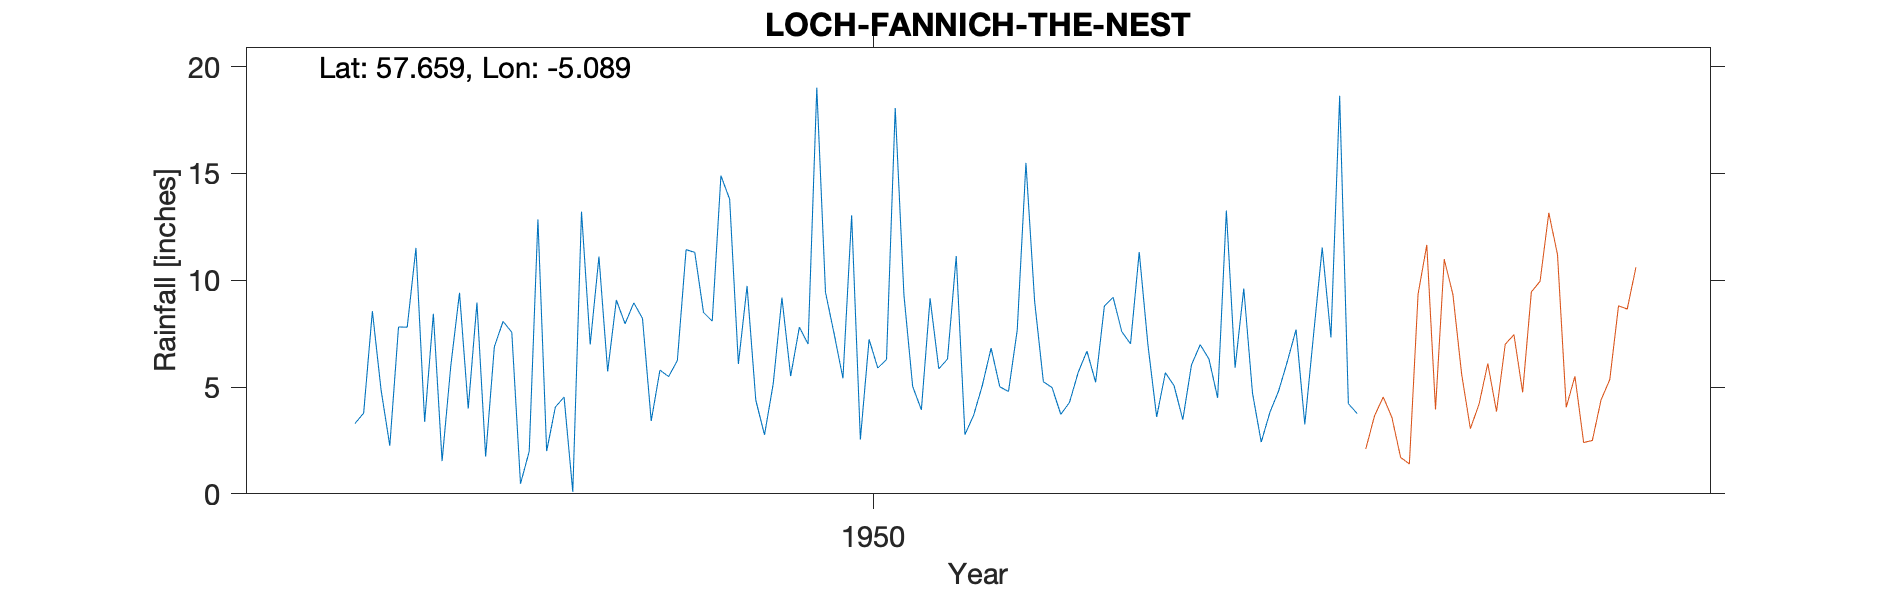

Values plotted in this chart, from the file beside it:
LOCH FANNICH (Cabuie), , , , , , , , , , , , , , , , , , , , 
Grid ref, NH 15797 67445, Long, -5.089, Lat, 57.66, Elevation, 850, ft, , , , , , , , , , , , 
Station no, 5773/7, , , , , , , , , , , , , , , , , , , 
, 1941, 1942, 1943, 1944, 1945, 1946, 1947, 1948, 1949, 1950, 1951, 1952, 1953, 1954, 1955, 1956, 1957, 1958, 1959, 1960
January, , , , , , 7.8, 7.56, 9.07, 14.89, 9.43, 9.15, 9, 11.32, 9.61, 4.22, , , , , 
February, , , , , , 11.51, 0.47, 7.96, 13.79, 7.47, 5.85, 5.25, 6.97, 4.71, 3.76, , , , , 
March, , , , , , 3.37, 1.99, 8.94, 6.08, 5.41, 6.31, 4.97, 3.6, 2.42, , , , , , 
April, , , , , , 8.43, 12.84, 8.21, 9.73, 13.04, 11.13, 3.72, 5.67, 3.82, , , , , , 
May, , , , , , 1.53, 2, 3.41, 4.38, 2.54, 2.77, 4.28, 5.06, 4.82, , , , , , 
June, , , , , , 5.99, 4.06, 5.79, 2.76, 7.23, 3.68, 5.69, 3.47, 6.2, , , , , , 
July, , , , , 3.29, 9.41, 4.53, 5.49, 5.15, 5.89, 5.08, 6.68, 6.04, 7.69, , , , , , 
August, , , , , 3.78, 3.99, 0.09, 6.24, 9.18, 6.29, 6.82, 5.22, 6.98, 3.25, , , , , , 
September, , , , , 8.55, 8.95, 13.21, 11.43, 5.51, 18.06, 5.01, 8.79, 6.31, 7.43, , , , , , 
October, , , , , 4.86, 1.74, 6.99, 11.3, 7.8, 9.31, 4.79, 9.2, 4.49, 11.53, , , , , , 
November, , , , , 2.25, 6.89, 11.1, 8.49, 7.01, 5.03, 7.66, 7.59, 13.26, 7.32, , , , , , 
December, , , , , 7.81, 8.07, 5.73, 8.08, 19.01, 3.93, 15.49, 7.02, 5.9, 18.63, , , , , , 
Total, , , , , , 77.68, 70.57, 94.41, 105.3, 93.63, 83.74, 77.41, 79.07, 87.43, , , , , , 
1949 Printed with ?, , , , , , , , , , , , , , , , , , , , 
Site now submerged, , , , , , , , , , , , , , , , , , , , 
G moved 2/55, , , , , , , , , , , , , , , , , , , , 
Station no, 5773/7, , , , , , , , , , , , , , , , , , , 
Midas, , , , , , , , , , , , , , , , , , , , 
Hyd Stn, 789036, , , , , , , , , , , , , , , , , , , 
